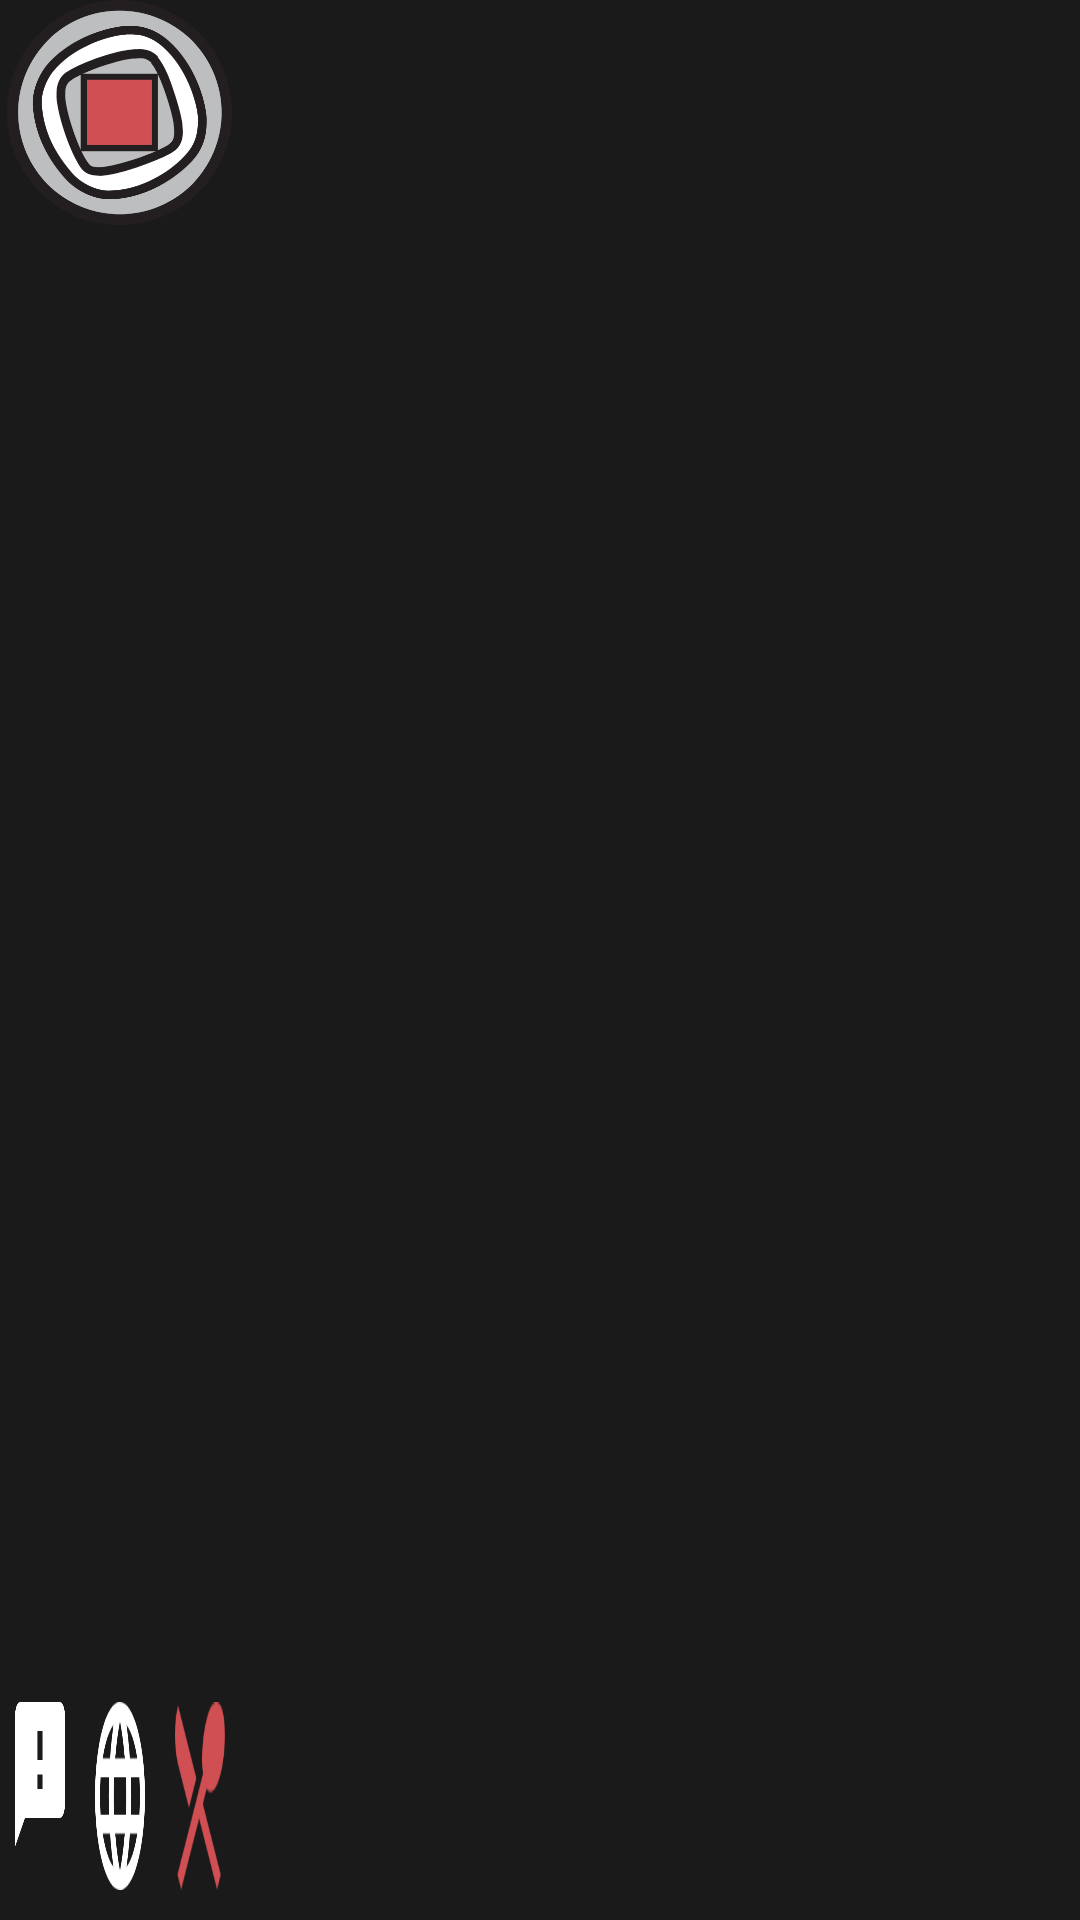

The Android layout XML behind this screen, and the referenced resources:
<!-- AndroidManifest.xml: application theme AppTheme -->
<!-- res/layout/activity_menu.xml -->
<?xml version="1.0" encoding="utf-8"?>
<LinearLayout xmlns:android="http://schemas.android.com/apk/res/android"
    xmlns:tools="http://schemas.android.com/tools"
    android:layout_width="match_parent"
    android:layout_height="match_parent"
    android:background="@color/background"
    android:orientation="horizontal"
    tools:context=".activity.MenuActivity">

    <LinearLayout
        android:layout_width="match_parent"
        android:layout_height="match_parent"
        android:layout_weight="3.5"
        android:orientation="vertical">

        <ImageView
            android:id="@+id/appIcon"
            android:layout_width="@dimen/dimen75dp"
            android:layout_height="@dimen/dimen75dp"
            android:layout_gravity="center"
            android:src="@drawable/app_icon" />

        <ExpandableListView
            android:id="@+id/typesListView"
            android:layout_width="match_parent"
            android:layout_height="0dp"
            android:layout_weight="1" />

        <LinearLayout
            android:layout_width="match_parent"
            android:layout_height="0dp"
            android:layout_marginBottom="@dimen/dimen5dp"
            android:layout_weight=".15"
            android:layout_marginTop="@dimen/dimen5dp"
            android:orientation="horizontal"
            android:weightSum="3">

            <ImageButton
                android:id="@+id/feedBackAction"
                android:layout_width="0dp"
                android:layout_height="wrap_content"
                android:layout_weight="1"
                android:background="@null"
                android:contentDescription="@string/feedback"
                android:padding="5dp"
                android:scaleType="fitXY"
                android:onClick="goToFeedBackActivity"
                android:src="@drawable/feedback" />

            <ImageButton
                android:id="@+id/langAction"
                android:layout_width="0dp"
                android:layout_height="match_parent"
                android:layout_weight="1"
                android:background="@null"
                android:contentDescription="@string/language"
                android:padding="5dp"
                android:scaleType="fitXY"
                android:onClick="backToMainActivity"
                android:src="@drawable/language_icon" />

            <ImageButton
                android:id="@+id/menuAction"
                android:layout_width="0dp"
                android:layout_height="match_parent"
                android:layout_weight="1"
                android:background="@null"
                android:contentDescription="@string/menu"
                android:padding="@dimen/dimen5dp"
                android:scaleType="fitXY"
                android:clickable="false"
                android:src="@drawable/restaurant_active" />
        </LinearLayout>

    </LinearLayout>

    <ImageView
        android:id="@+id/menuBackgroundImg"
        android:layout_width="match_parent"
        android:layout_height="match_parent"
        android:layout_weight="1"
        android:contentDescription="@string/background"
        android:scaleType="fitXY"
        android:src="@drawable/main_image"
        android:visibility="gone" />

    <ExpandableListView
        android:id="@+id/foodExpList"
        android:layout_width="match_parent"
        android:layout_height="match_parent"
        android:layout_weight="1"
        android:background="@color/background"
         />
</LinearLayout>
<!-- resources referenced by this layout -->
<resources>
  <color name="background">#1A1A1A</color>
  <dimen name="dimen5dp">5dp</dimen>
  <dimen name="dimen75dp">75dp</dimen>
  <!-- drawable app_icon: png bitmap (drawable-hdpi, 20863 bytes) -->
  <!-- drawable feedback: png bitmap (drawable-hdpi, 548 bytes) -->
  <!-- drawable language_icon: png bitmap (drawable-hdpi, 2116 bytes) -->
  <!-- drawable main_image: png bitmap (drawable-ldpi, 690905 bytes) -->
  <!-- drawable restaurant_active: png bitmap (drawable-hdpi, 1247 bytes) -->
  <string name="background" translatable="false">Background</string>
  <string name="feedback">Feedback</string>
  <string name="language">Language</string>
  <string name="menu">Menu</string>
  <style name="AppTheme" parent="Theme.AppCompat.Light.NoActionBar">
          
          <item name="colorPrimary">@color/background</item>
          <item name="colorPrimaryDark">@color/background</item>
          <item name="colorAccent">@color/red</item>
      </style>
  <color name="red">#D04F53</color>
</resources>
